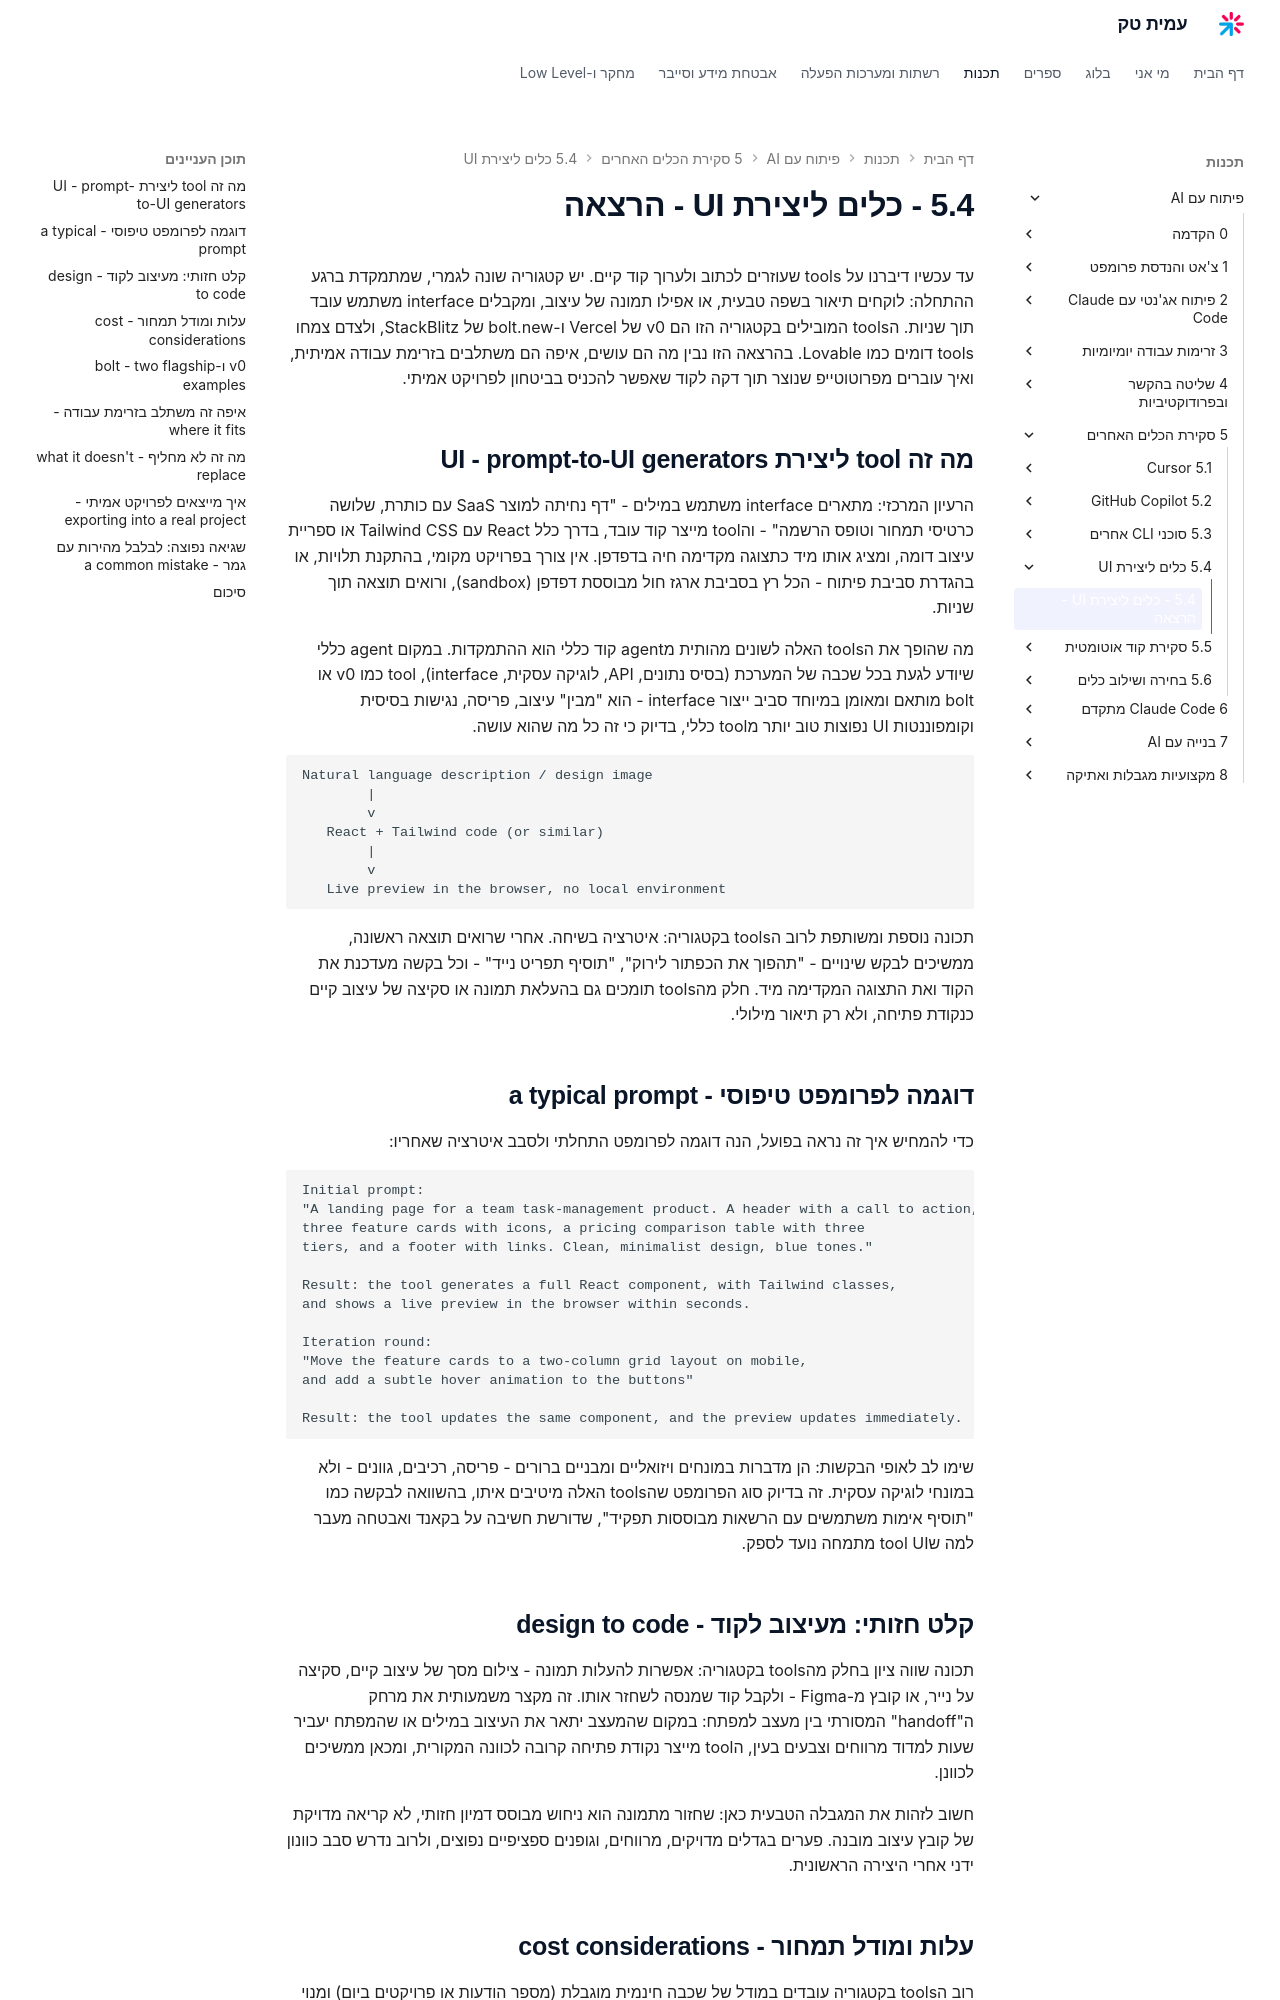

repository: AmitPinchasi/amittech · page: פיתוח-עם-AI/5 - סקירת הכלים האחרים/5.4 - כלים ליצירת UI/5.4 - כלים ליצירת UI - הרצאה/index.html · generator: mkdocs

עד עכשיו דיברנו על tools שעוזרים לכתוב ולערוך קוד קיים. יש קטגוריה שונה לגמרי, שמתמקדת ברגע ההתחלה: לוקחים תיאור בשפה טבעית, או אפילו תמונה של עיצוב, ומקבלים interface משתמש עובד תוך שניות. הtools המובילים בקטגוריה הזו הם v0 של Vercel ו-bolt.new של StackBlitz, ולצדם צמחו tools דומים כמו Lovable. בהרצאה הזו נבין מה הם עושים, איפה הם משתלבים בזרימת עבודה אמיתית, ואיך עוברים מפרוטוטייפ שנוצר תוך דקה לקוד שאפשר להכניס בביטחון לפרויקט אמיתי.

## מה זה tool ליצירת UI - prompt-to-UI generators

הרעיון המרכזי: מתארים interface משתמש במילים - "דף נחיתה למוצר SaaS עם כותרת, שלושה כרטיסי תמחור וטופס הרשמה" - והtool מייצר קוד עובד, בדרך כלל React עם Tailwind CSS או ספריית עיצוב דומה, ומציג אותו מיד כתצוגה מקדימה חיה בדפדפן. אין צורך בפרויקט מקומי, בהתקנת תלויות, או בהגדרת סביבת פיתוח - הכל רץ בסביבת ארגז חול מבוססת דפדפן (sandbox), ורואים תוצאה תוך שניות.

מה שהופך את הtools האלה לשונים מהותית מagent קוד כללי הוא ההתמקדות. במקום agent כללי שיודע לגעת בכל שכבה של המערכת (בסיס נתונים, API, לוגיקה עסקית, interface), tool כמו v0 או bolt מותאם ומאומן במיוחד סביב ייצור interface - הוא "מבין" עיצוב, פריסה, נגישות בסיסית וקומפוננטות UI נפוצות טוב יותר מtool כללי, בדיוק כי זה כל מה שהוא עושה.

```text
Natural language description / design image
        |
        v
   React + Tailwind code (or similar)
        |
        v
   Live preview in the browser, no local environment
```

תכונה נוספת ומשותפת לרוב הtools בקטגוריה: איטרציה בשיחה. אחרי שרואים תוצאה ראשונה, ממשיכים לבקש שינויים - "תהפוך את הכפתור לירוק", "תוסיף תפריט נייד" - וכל בקשה מעדכנת את הקוד ואת התצוגה המקדימה מיד. חלק מהtools תומכים גם בהעלאת תמונה או סקיצה של עיצוב קיים כנקודת פתיחה, ולא רק תיאור מילולי.

## דוגמה לפרומפט טיפוסי - a typical prompt

כדי להמחיש איך זה נראה בפועל, הנה דוגמה לפרומפט התחלתי ולסבב איטרציה שאחריו:

```text
Initial prompt:
"A landing page for a team task-management product. A header with a call to action,
three feature cards with icons, a pricing comparison table with three
tiers, and a footer with links. Clean, minimalist design, blue tones."

Result: the tool generates a full React component, with Tailwind classes,
and shows a live preview in the browser within seconds.

Iteration round:
"Move the feature cards to a two-column grid layout on mobile,
and add a subtle hover animation to the buttons"

Result: the tool updates the same component, and the preview updates immediately.
```

שימו לב לאופי הבקשות: הן מדברות במונחים ויזואליים ומבניים ברורים - פריסה, רכיבים, גוונים - ולא במונחי לוגיקה עסקית. זה בדיוק סוג הפרומפט שהtools האלה מיטיבים איתו, בהשוואה לבקשה כמו "תוסיף אימות משתמשים עם הרשאות מבוססות תפקיד", שדורשת חשיבה על בקאנד ואבטחה מעבר למה שtool UI מתמחה נועד לספק.

## קלט חזותי: מעיצוב לקוד - design to code

תכונה שווה ציון בחלק מהtools בקטגוריה: אפשרות להעלות תמונה - צילום מסך של עיצוב קיים, סקיצה על נייר, או קובץ מ-Figma - ולקבל קוד שמנסה לשחזר אותו. זה מקצר משמעותית את מרחק ה"handoff" המסורתי בין מעצב למפתח: במקום שהמעצב יתאר את העיצוב במילים או שהמפתח יעביר שעות למדוד מרווחים וצבעים בעין, הtool מייצר נקודת פתיחה קרובה לכוונה המקורית, ומכאן ממשיכים לכוונן.

חשוב לזהות את המגבלה הטבעית כאן: שחזור מתמונה הוא ניחוש מבוסס דמיון חזותי, לא קריאה מדויקת של קובץ עיצוב מובנה. פערים בגדלים מדויקים, מרווחים, וגופנים ספציפיים נפוצים, ולרוב נדרש סבב כוונון ידני אחרי היצירה הראשונית.
